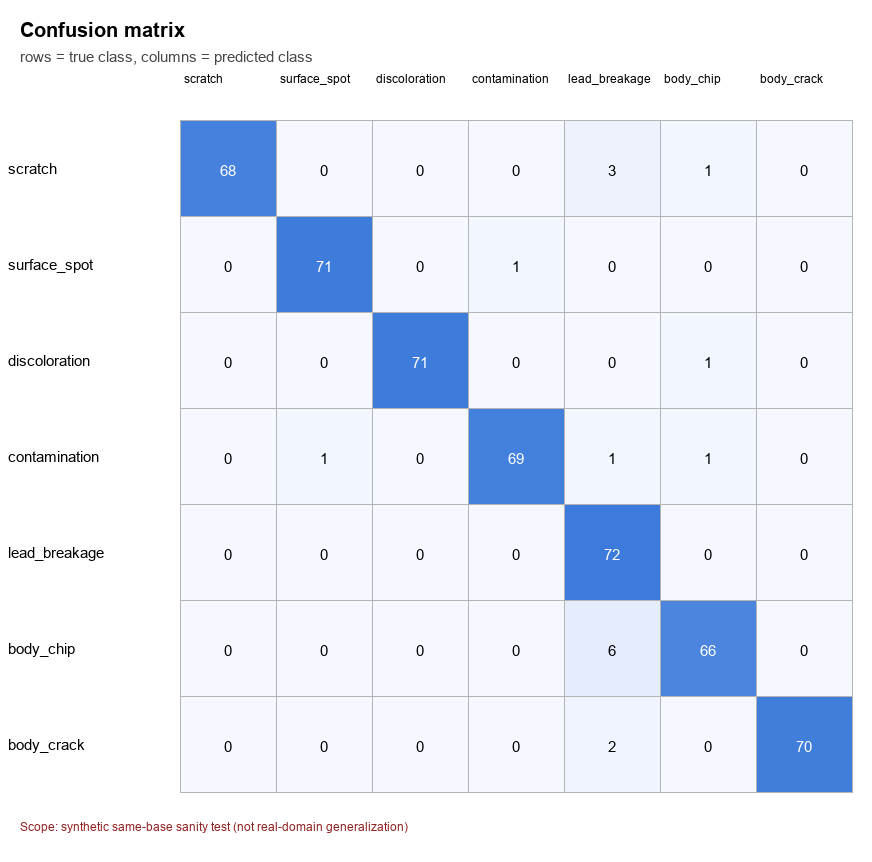

Data behind this chart, as committed beside it:
true_class\predicted_class, scratch, surface_spot, discoloration, contamination, lead_breakage, body_chip, body_crack
scratch, 68, 0, 0, 0, 3, 1, 0
surface_spot, 0, 71, 0, 1, 0, 0, 0
discoloration, 0, 0, 71, 0, 0, 1, 0
contamination, 0, 1, 0, 69, 1, 1, 0
lead_breakage, 0, 0, 0, 0, 72, 0, 0
body_chip, 0, 0, 0, 0, 6, 66, 0
body_crack, 0, 0, 0, 0, 2, 0, 70
